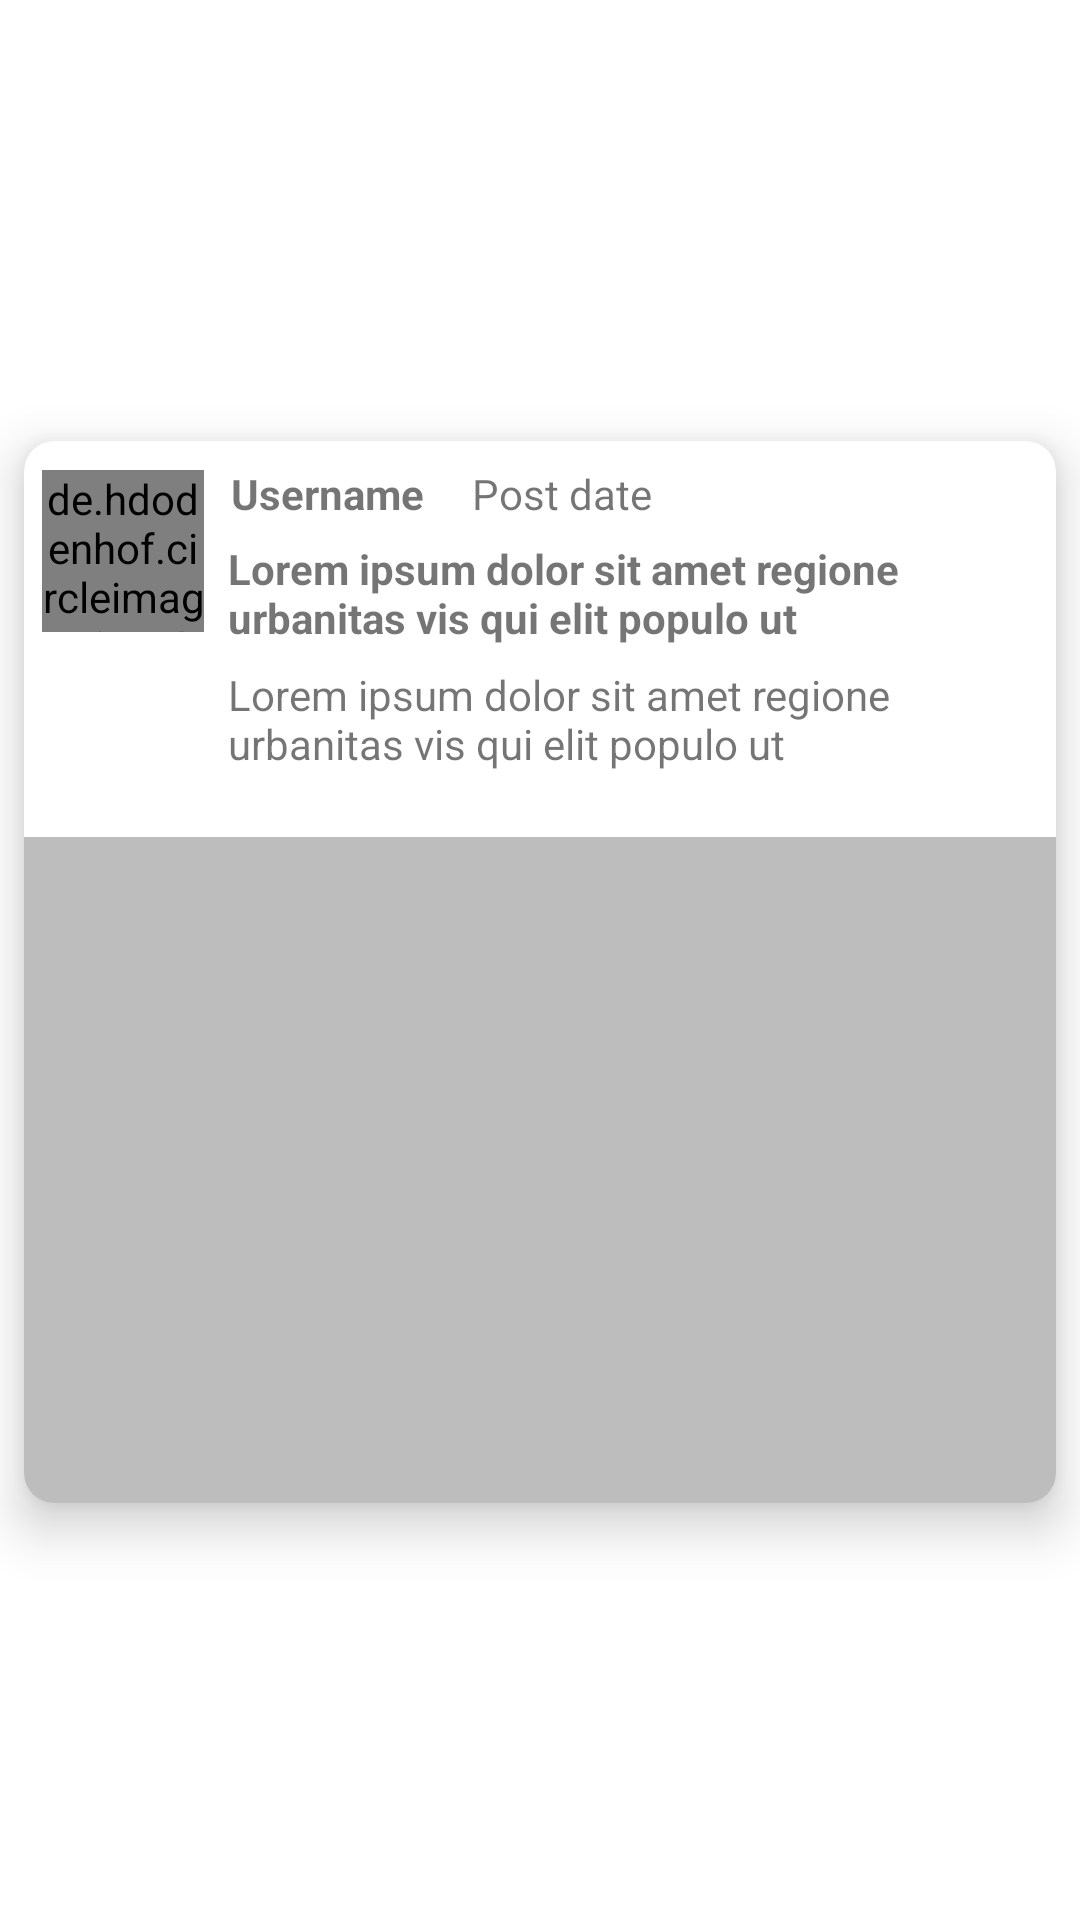

Write the Android layout XML for this screen, with the resource values it uses.
<!-- AndroidManifest.xml: application theme AppTheme -->
<!-- res/layout/post_list_item.xml -->
<?xml version="1.0" encoding="utf-8"?>
<androidx.constraintlayout.widget.ConstraintLayout xmlns:android="http://schemas.android.com/apk/res/android"
    xmlns:app="http://schemas.android.com/apk/res-auto"
    xmlns:tools="http://schemas.android.com/tools"
    android:id="@+id/constraintLayout2"
    android:layout_width="match_parent"
    android:layout_height="wrap_content"
    android:orientation="vertical">


    <androidx.cardview.widget.CardView
        android:id="@+id/cardView"
        android:layout_width="0dp"
        android:layout_height="wrap_content"
        app:cardCornerRadius="10dp"
        app:cardElevation="10dp"
        android:layout_marginStart="8dp"
        android:layout_marginLeft="8dp"
        android:layout_marginTop="16dp"
        android:layout_marginEnd="8dp"
        android:layout_marginRight="8dp"
        android:layout_marginBottom="8dp"
        app:layout_constraintBottom_toBottomOf="parent"
        app:layout_constraintEnd_toEndOf="parent"
        app:layout_constraintStart_toStartOf="parent"
        app:layout_constraintTop_toTopOf="parent">

        <androidx.constraintlayout.widget.ConstraintLayout
            android:id="@+id/inBoxed"
            android:layout_width="match_parent"
            android:layout_height="match_parent">

            <de.hdodenhof.circleimageview.CircleImageView
                android:id="@+id/post_user_image"
                android:layout_width="54dp"
                android:layout_height="54dp"
                android:layout_marginStart="6dp"
                android:layout_marginLeft="6dp"
                android:layout_marginTop="8dp"
                android:layout_marginEnd="8dp"
                android:layout_marginRight="8dp"
                android:layout_marginBottom="67dp"
                app:layout_constraintBottom_toTopOf="@+id/post_image"
                app:layout_constraintEnd_toStartOf="@+id/post_username"
                app:layout_constraintStart_toStartOf="parent"
                app:layout_constraintTop_toTopOf="parent"
                tools:src="@drawable/user_photo_item" />

            <TextView
                android:id="@+id/post_username"
                android:layout_width="wrap_content"
                android:layout_height="wrap_content"
                android:layout_marginStart="1dp"
                android:layout_marginLeft="1dp"
                android:layout_marginTop="8dp"
                android:layout_marginEnd="16dp"
                android:layout_marginRight="16dp"
                android:layout_marginBottom="4dp"
                android:text="@string/username"
                android:textStyle="bold"
                app:layout_constraintBottom_toTopOf="@+id/post_title"
                app:layout_constraintEnd_toStartOf="@+id/post_date"
                app:layout_constraintStart_toEndOf="@+id/post_user_image"
                app:layout_constraintTop_toTopOf="parent" />

            <TextView
                android:id="@+id/post_date"
                android:layout_width="wrap_content"
                android:layout_height="wrap_content"
                android:layout_marginStart="16dp"
                android:layout_marginLeft="16dp"
                android:layout_marginTop="6dp"
                android:layout_marginBottom="1dp"
                android:text="@string/post_date"
                app:layout_constraintBottom_toTopOf="@+id/post_title"
                app:layout_constraintStart_toEndOf="@+id/post_username"
                app:layout_constraintTop_toTopOf="parent"
                app:layout_constraintVertical_bias="0.285" />

            <ImageView
                android:id="@+id/post_image"
                android:layout_width="394dp"
                android:layout_height="222dp"
                android:scaleType="centerCrop"
                app:layout_constraintBottom_toBottomOf="parent"
                app:layout_constraintEnd_toEndOf="parent"
                app:layout_constraintHorizontal_bias="0.0"
                app:layout_constraintStart_toStartOf="parent"
                app:srcCompat="@drawable/placeholderimage" />

            <TextView
                android:id="@+id/post_title"
                android:layout_width="274dp"
                android:layout_height="35dp"
                android:layout_marginStart="8dp"
                android:layout_marginLeft="8dp"
                android:layout_marginTop="2dp"
                android:layout_marginBottom="4dp"
                android:text="@string/lorem"
                android:textStyle="bold"
                app:layout_constraintBottom_toTopOf="@+id/tv_description"
                app:layout_constraintStart_toEndOf="@+id/post_user_image"
                app:layout_constraintTop_toBottomOf="@+id/post_username" />

            <TextView
                android:id="@+id/tv_description"
                android:layout_width="280dp"
                android:layout_height="48dp"
                android:layout_marginStart="8dp"
                android:layout_marginLeft="8dp"
                android:layout_marginTop="3dp"
                android:layout_marginBottom="9dp"
                android:text="@string/lorem"
                app:layout_constraintBottom_toTopOf="@+id/post_image"
                app:layout_constraintStart_toEndOf="@+id/post_user_image"
                app:layout_constraintTop_toBottomOf="@+id/post_title" />

        </androidx.constraintlayout.widget.ConstraintLayout>
    </androidx.cardview.widget.CardView>

</androidx.constraintlayout.widget.ConstraintLayout>
<!-- resources referenced by this layout -->
<resources>
  <!-- drawable placeholderimage: jpeg bitmap (drawable-xhdpi, 3794 bytes) -->
  <!-- drawable user_photo_item: jpeg bitmap (drawable-hdpi, 1609 bytes) -->
  <string name="lorem">Lorem ipsum dolor sit amet regione urbanitas vis qui elit populo ut</string>
  <string name="post_date">Post date</string>
  <string name="username">Username</string>
  <style name="AppTheme" parent="Theme.MaterialComponents.Light.NoActionBar">
          
          <item name="colorPrimary">@color/colorPrimary</item>
          <item name="colorPrimaryDark">@color/colorAccent</item>
          <item name="colorAccent">@color/Secondary</item>
  
          <item name="windowNoTitle">true</item>
          <item name="windowActionBar">false</item>
      </style>
  <color name="colorPrimary">#344955</color>
  <color name="colorAccent">#4A6572</color>
  <color name="Secondary">#F9AA33</color>
</resources>
